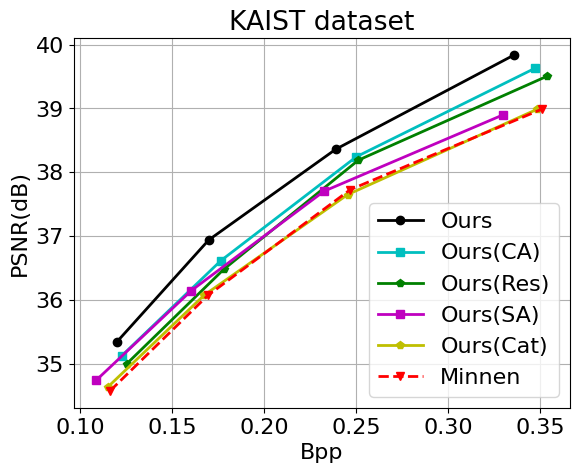

The matplotlib source for this figure:
import matplotlib.pyplot as plt
import matplotlib

font = {'family': 'Arial', 'weight': 'normal', 'size': 16}
matplotlib.rc('font', **font)
LineWidth = 2
	
'''bpp = [0.1247, 0.178, 0.2557, 0.3494]
psnr = [34.212, 36.109, 37.606, 38.983]
ours, = plt.plot(bpp, psnr, "k-o", linewidth=LineWidth, label='Ours')

bpp = [0.1275, 0.1845, 0.2614, 0.3544]
psnr = [33.637, 35.772, 37.162, 38.267]
ours_ca, = plt.plot(bpp, psnr, "g-s", linewidth=LineWidth, label='Ours(CA)')

bpp = [0.1313, 0.1853, 0.2619, 0.3620]
psnr = [33.867, 35.476, 36.967, 38.228]
ours_diff, = plt.plot(bpp, psnr, "c-p", linewidth=LineWidth, label='Ours(Res)')

bpp = [0.1181, 0.178, 0.2557, 0.3602]
psnr = [33.671, 35.219, 36.576, 37.82]
ours_sa, = plt.plot(bpp, psnr, "m-s", linewidth=LineWidth, label='Ours(SA)')

bpp = [0.1232, 0.1807, 0.2638, 0.3676]
psnr = [33.323, 34.947, 36.454, 37.928]
ours_ct, = plt.plot(bpp, psnr, "y-p", linewidth=LineWidth, label='Ours(Cat)')

bpp = [0.123, 0.179, 0.2617, 0.3657]
psnr = [33.128, 34.58, 36.029, 37.631]
Minnen, = plt.plot(bpp, psnr, "r-v", linewidth=LineWidth, label='Minnen')'''

bpp = [0.12, 0.1699, 0.2389, 0.336]
psnr = [35.344, 36.939, 38.359, 39.838]
ours, = plt.plot(bpp, psnr, "k-o", linewidth=LineWidth, label='Ours')

bpp = [0.1226, 0.1765, 0.2502, 0.3473]
psnr = [35.125, 36.615, 38.243, 39.629]
ours_ca, = plt.plot(bpp, psnr, "c-s", linewidth=LineWidth, label='Ours(CA)')

bpp = [0.1252, 0.1781, 0.2513, 0.3539]
psnr = [34.996, 36.48, 38.19, 39.505]
ours_diff, = plt.plot(bpp, psnr, "g-p", linewidth=LineWidth, label='Ours(Res)')

bpp = [0.1087, 0.1605, 0.2326, 0.3301]
psnr = [34.741, 36.147, 37.703, 38.901]
ours_sa, = plt.plot(bpp, psnr, "m-s", linewidth=LineWidth, label='Ours(SA)')

bpp = [0.1149, 0.1674, 0.2454, 0.3485]
psnr = [34.632, 36.074, 37.649, 38.987]
ours_ct, = plt.plot(bpp, psnr, "y-p", linewidth=LineWidth, label='Ours(Cat)')

bpp = [0.1162, 0.1694, 0.2469, 0.351]
psnr = [34.574, 36.07, 37.728, 38.988]
Minnen, = plt.plot(bpp, psnr, "r--v", linewidth=LineWidth, label='Minnen')

'''bpp = [0.2576, 0.3562,]
psnr = [29.948, 30.879]
ours_elem, = plt.plot(bpp, psnr, "b--s", linewidth=LineWidth, label='Ours(EA)')'''

plt.legend(handles=[ours, ours_ca, ours_diff, ours_sa, ours_ct, Minnen], loc=4)
plt.grid()
plt.xlabel('Bpp')
plt.ylabel('PSNR(dB)')
plt.title('KAIST dataset')
plt.savefig('Ablation.eps', format='eps', dpi=300, bbox_inches='tight')
plt.savefig('Ablation.png', format='png', dpi=300, bbox_inches='tight')